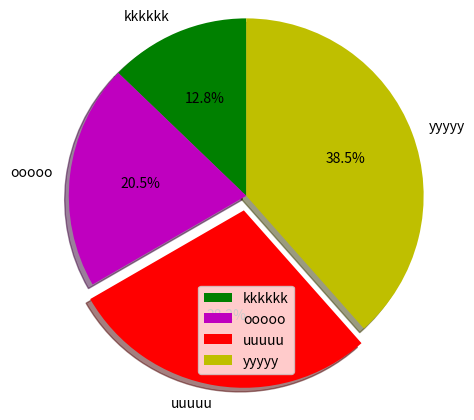

The matplotlib source for this figure:
import matplotlib.pyplot as plt

# defining labels
activities = ['kkkkkk', 'ooooo', 'uuuuu', 'yyyyy']

# portion covered by each label
slices = [5, 8, 11, 15]

# color for each label
colors = ['g', 'm', 'r', 'y']

# plotting the pie chart
plt.pie(slices, labels = activities, colors=colors, 
        startangle=90, shadow = True, explode = (0, 0, 0.1, 0),
        radius = 1.2, autopct = '%1.1f%%')

# plotting legend
plt.legend()

# showing the plot
plt.show()
